The GitHub repository the-abood/AI-Powered-Self-Checkout-Systems-in-Retail-Environments contains a labelled image folder "Dataset" with 6 categories: blue boost, pepsi, purple boost, quavers, red boost, tuna sandwich. Examples follow, each with its label.

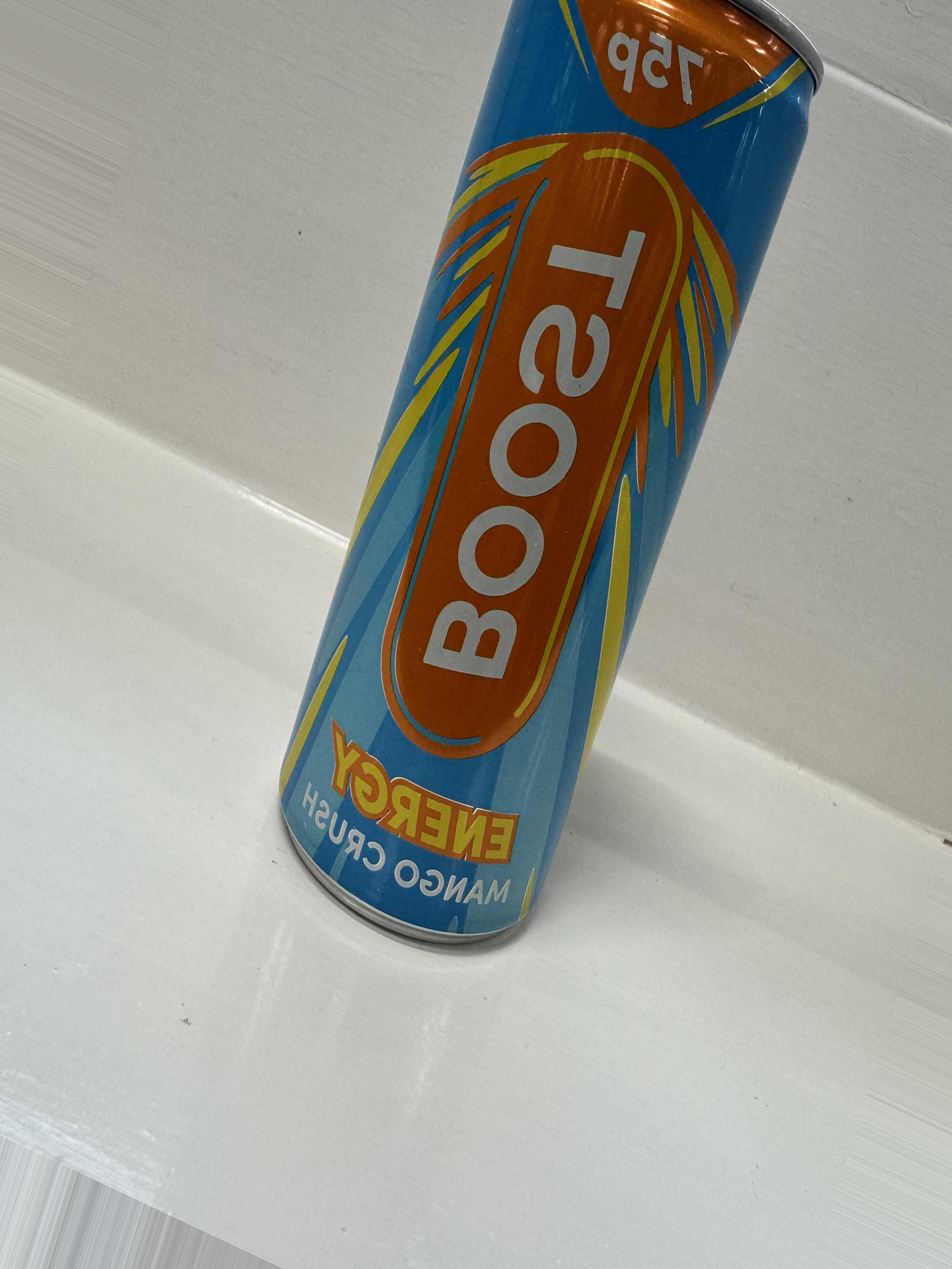
Label: blue boost

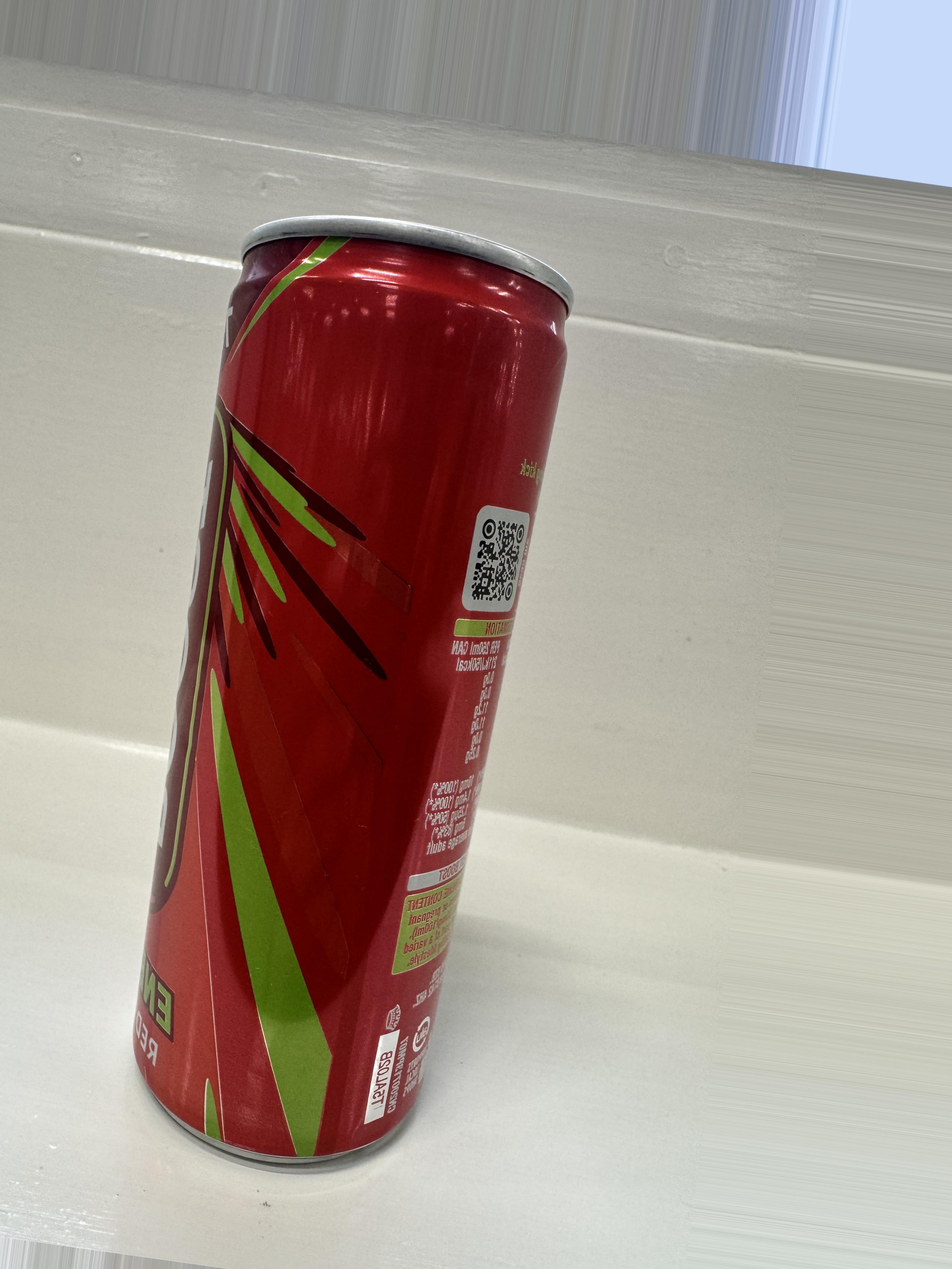
Label: red boost

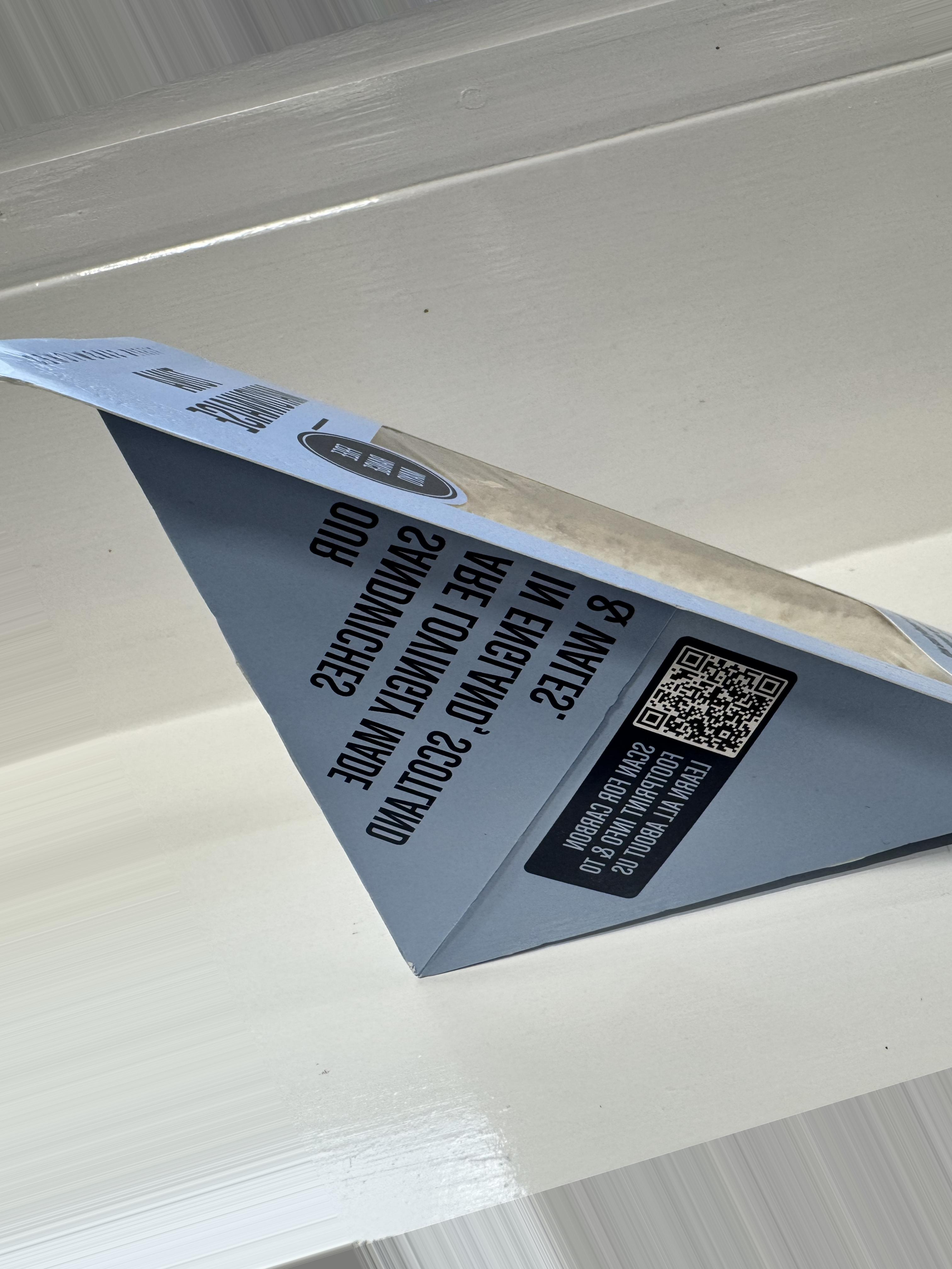
Label: tuna sandwich

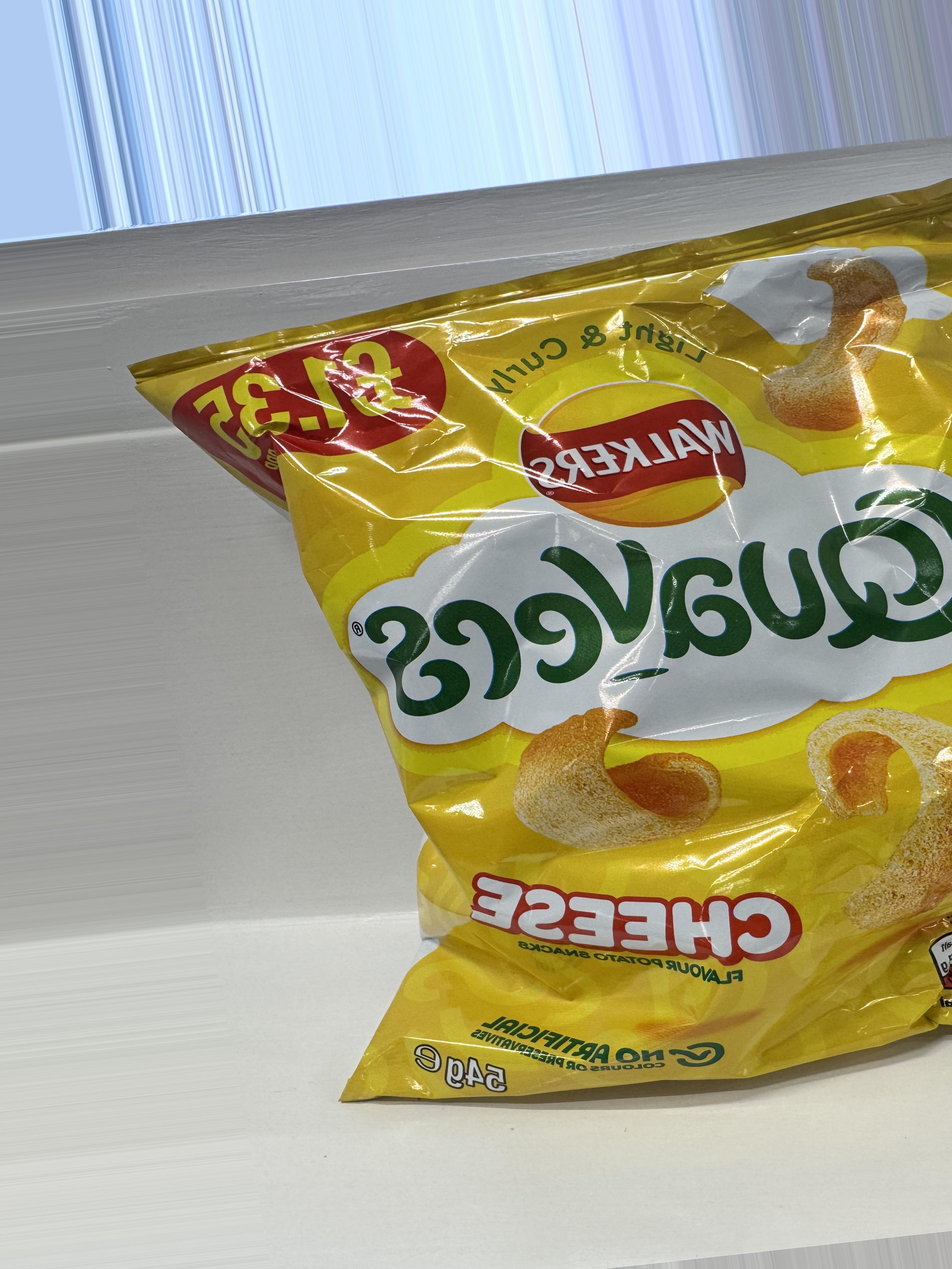
Label: quavers

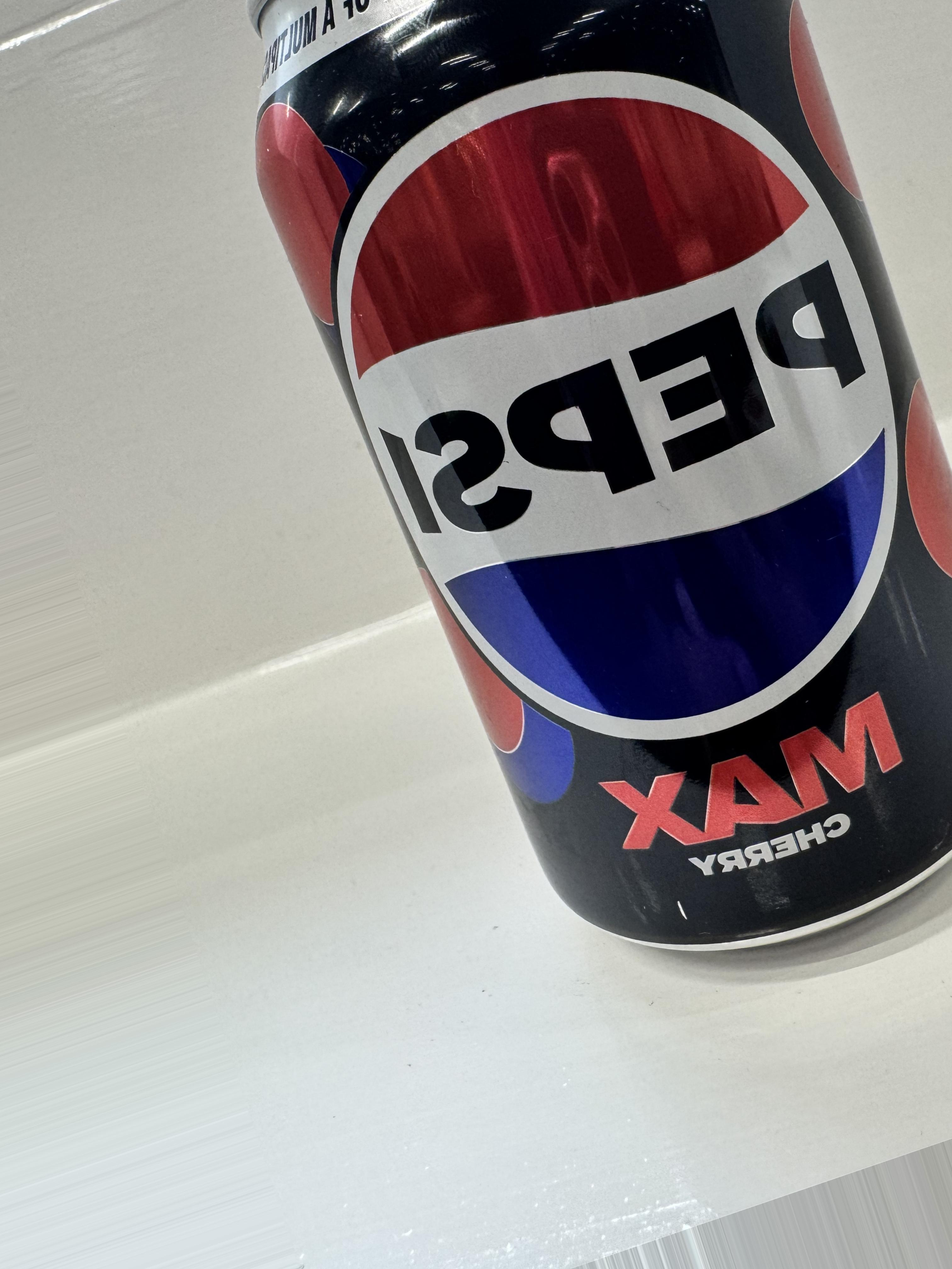
Label: pepsi

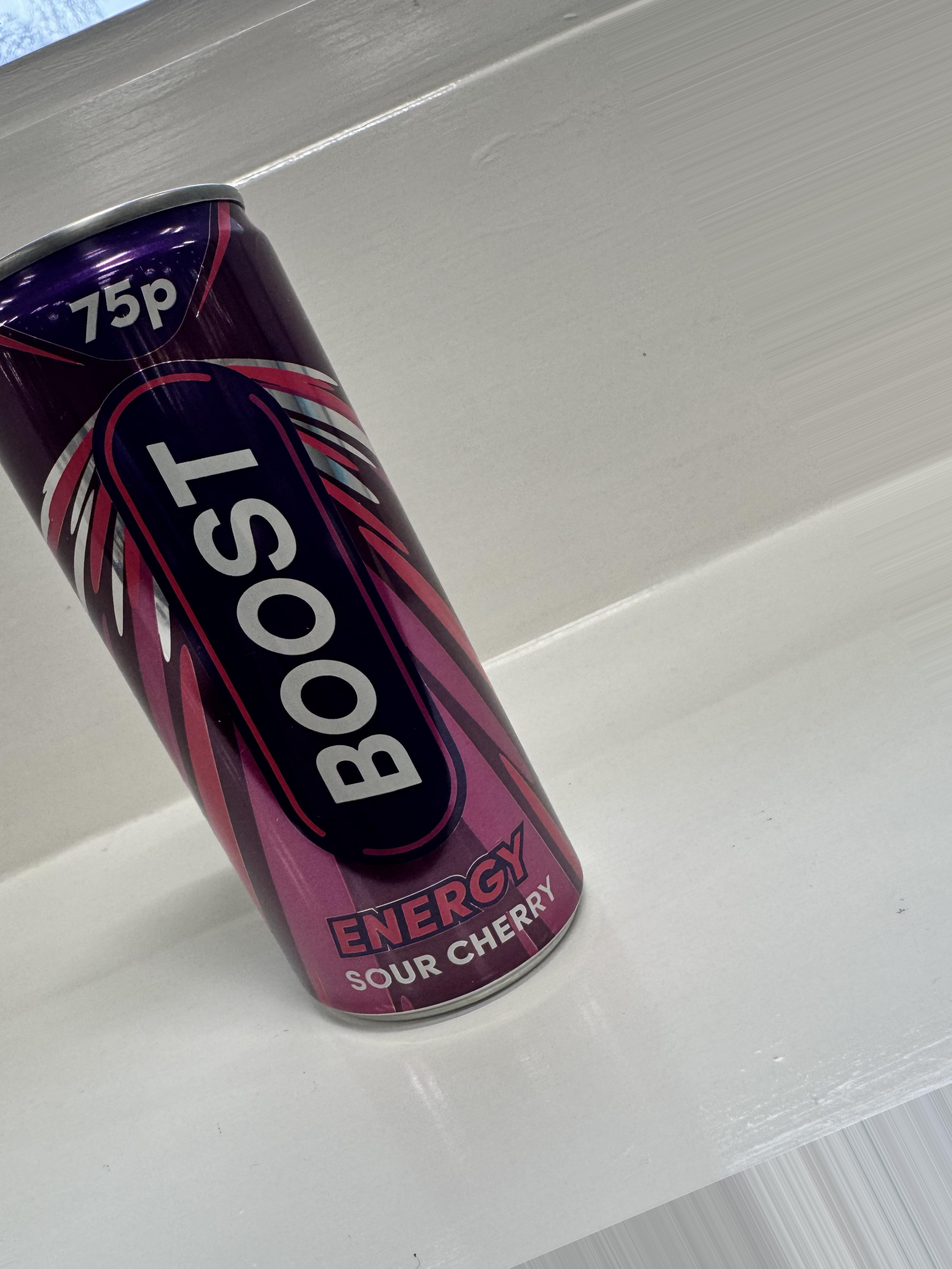
Label: purple boost
